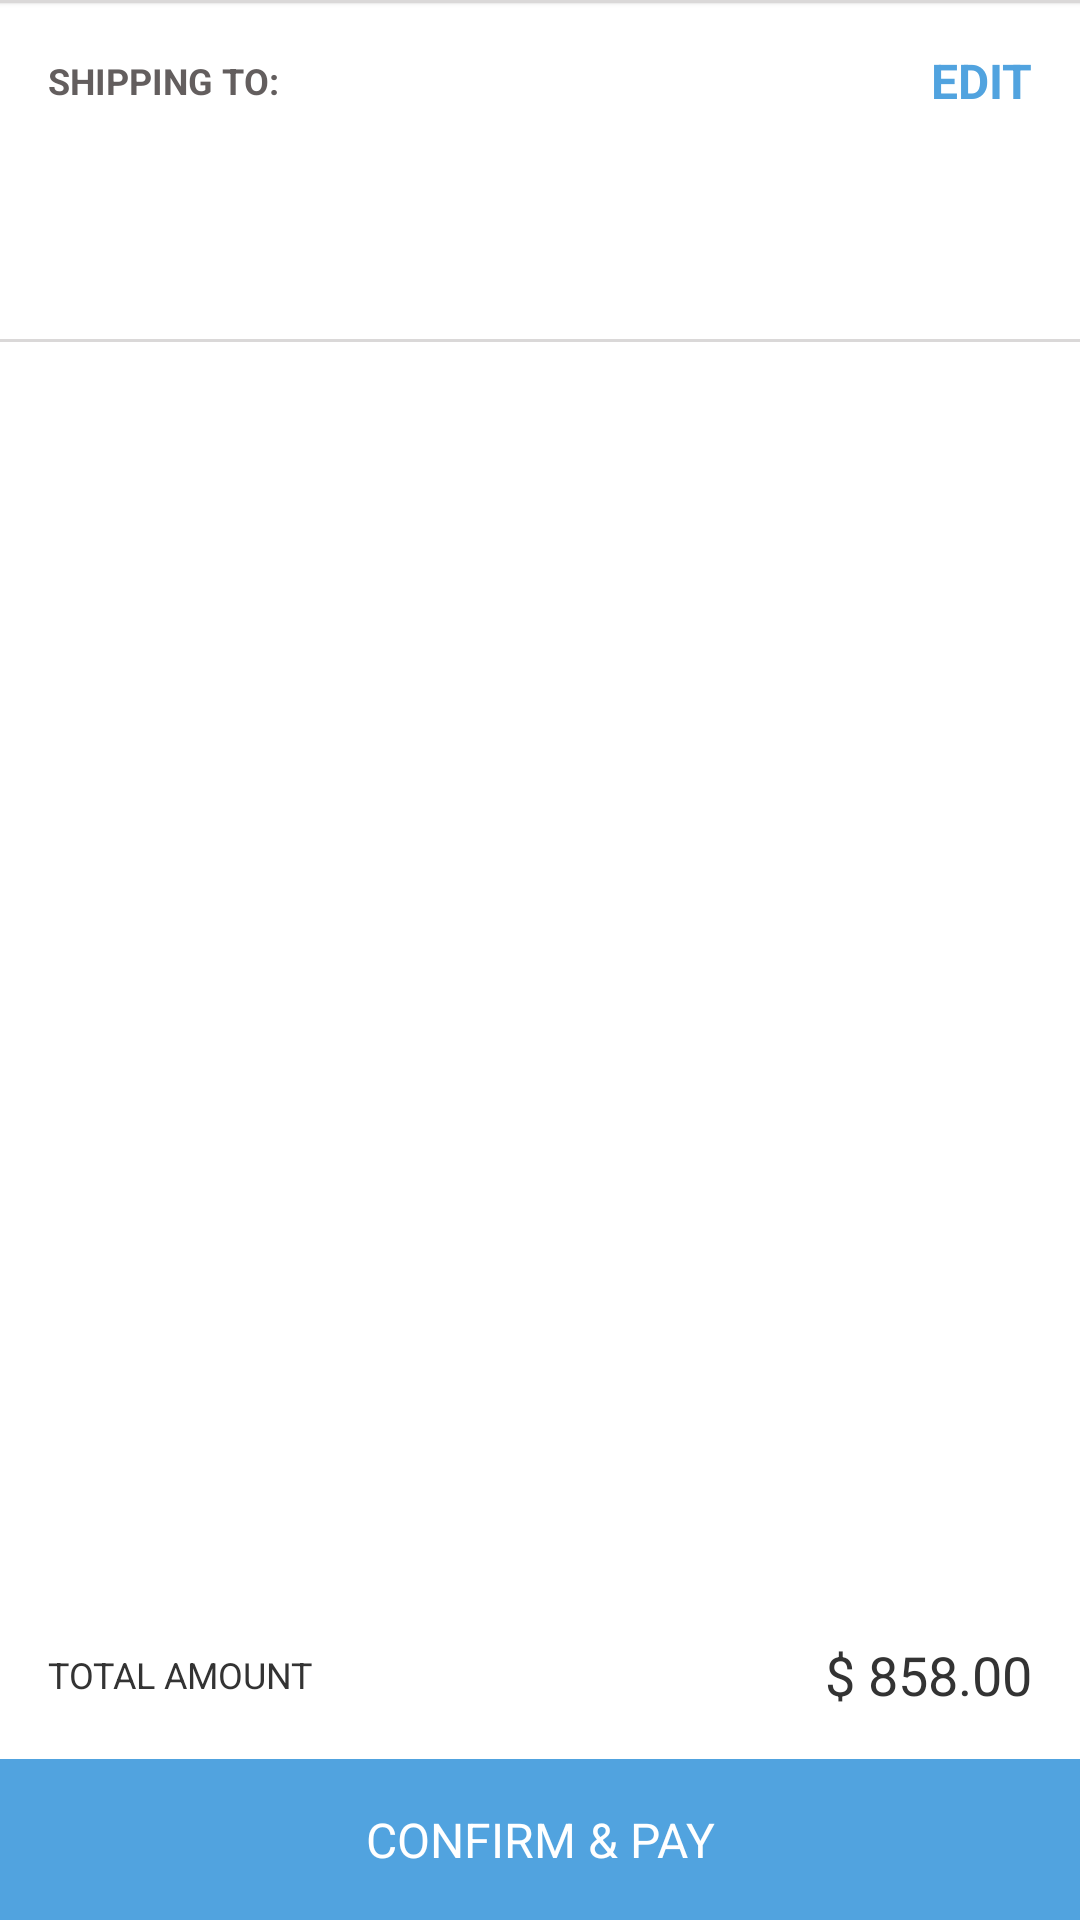

Produce the Android XML layout that renders to this screen, including the resource entries it uses.
<!-- AndroidManifest.xml: application theme android:Theme.Material -->
<!-- res/layout/cart_summary_fragment.xml -->
<?xml version="1.0" encoding="utf-8"?>
<RelativeLayout xmlns:android="http://schemas.android.com/apk/res/android"
    android:layout_width="match_parent"
    android:layout_height="match_parent"
    android:orientation="vertical">
    <LinearLayout
        android:layout_width="match_parent"
        android:layout_height="match_parent"
        android:orientation="vertical"
        android:paddingBottom="14dp"
        android:background="@color/white"
        >
        <LinearLayout
            android:layout_width="match_parent"
            android:layout_height="wrap_content"
            android:background="#FFFF"
            android:orientation="vertical"
            android:padding="16dp">

            <LinearLayout
                android:layout_width="match_parent"
                android:layout_height="match_parent"
                android:gravity="center"
                android:orientation="horizontal"

                >


                <TextView
                    android:id="@+id/shipping"
                    android:layout_width="match_parent"
                    android:layout_height="wrap_content"
                    android:layout_weight="1"
                    android:textStyle="bold"
                    android:text="SHIPPING TO:"
                    android:textColor="#635E5E"
                    android:textSize="12dp" />


                <TextView

                    android:id="@+id/editButton"
                    android:layout_width="match_parent"
                    android:layout_height="wrap_content"
                    android:layout_weight="0.6"
                    android:background="#00000000"
                    android:gravity="right"
                    android:text="EDIT"
                    android:textColor="#51a3df"
                    android:textSize="16dp"

                    android:textStyle="bold" />


            </LinearLayout>


            <TextView
                android:id="@+id/buyerName"
                android:layout_width="match_parent"
                android:layout_height="wrap_content"
                android:paddingTop="16dp"
                android:textColor="#333333"
                android:textSize="16dp"
                android:textStyle="bold" />

            <TextView
                android:id="@+id/buyerAddress"
                android:layout_width="match_parent"
                android:layout_height="wrap_content"
                android:textColor="#333333"
                android:textSize="16dp"
                android:textStyle="bold" />


        </LinearLayout>
        <View
            android:layout_width="match_parent"
            android:layout_height="1dp"
            android:background="#dad8d8"
            android:gravity="bottom"/>
       <LinearLayout
           android:background="@color/white"
           android:layout_width="match_parent"
           android:layout_height="wrap_content"
           android:layout_marginTop="30dp"
           android:orientation="horizontal">
           <TextView
               android:layout_width="match_parent"
               android:layout_weight="1"
               android:layout_height="wrap_content">
           </TextView>
       </LinearLayout>
        <ListView

            android:id="@+id/listview"
            android:layout_width="match_parent"
            android:layout_height="match_parent"
            android:layout_marginBottom="89dp"
            android:background="#FFFF" />
    </LinearLayout>

    <View
        android:layout_width="match_parent"
        android:layout_height="1dp"
        android:background="#dad8d8"
        android:elevation="1dp"
        android:gravity="bottom" />



    

    <LinearLayout
        android:layout_width="match_parent"
        android:layout_height="wrap_content"
        android:layout_above="@+id/payButton"
        android:background="#fff"
        android:gravity="center"
        android:orientation="horizontal"
        android:padding="16dp"

        >


        <TextView
            android:id="@+id/total1"
            android:layout_width="match_parent"
            android:layout_height="wrap_content"
            android:layout_weight="1"
            android:text="TOTAL AMOUNT"
            android:textColor="#333333"
            android:textSize="12dp"

            />


        <TextView

            android:id="@+id/amount"
            android:layout_width="match_parent"
            android:layout_height="wrap_content"
            android:layout_weight="0.6"
            android:background="#00000000"
            android:gravity="right"
            android:text="$ 858.00"
            android:textColor="#333333"
            android:textSize="18dp"

            />


    </LinearLayout>


    

    <TextView
        android:id="@+id/payButton"
        android:layout_width="match_parent"
        android:layout_height="wrap_content"
        android:background="#51a3df"
        android:text="CONFIRM &amp; PAY"
        android:textSize="16dp"
        android:textColor="#fff"
        android:padding="16dp"
        android:gravity="center"
        android:layout_alignParentBottom="true"
        android:drawableRight="@drawable/ic_go_next"
        />


</RelativeLayout>
<!-- resources referenced by this layout -->
<resources>
  <color name="white">#FFFFFF</color>
</resources>
